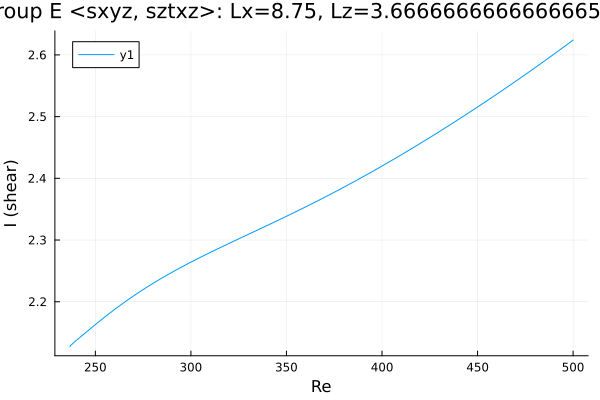

Source data for this figure (header and first rows):
Re, shear
236.7, 2.127
236.7, 2.127
236.7, 2.127
236.7, 2.127
236.7, 2.127
236.7, 2.127
236.7, 2.127
236.7, 2.127
237.1, 2.129
238.5, 2.133
239.9, 2.137
241.3, 2.141
242.7, 2.144
244.1, 2.148
245.6, 2.152
247, 2.155
248.4, 2.159
249.8, 2.162
251.2, 2.166
252.6, 2.17
254, 2.173
255.5, 2.177
256.9, 2.18
258.3, 2.183
259.7, 2.187
261.1, 2.19
262.5, 2.193
263.9, 2.196
265.4, 2.199
266.8, 2.203
268.2, 2.206
269.6, 2.209
271, 2.212
272.4, 2.215
273.8, 2.217
275.3, 2.22
276.7, 2.223
278.1, 2.226
279.5, 2.228
280.9, 2.231
282.3, 2.234
283.7, 2.236
285.2, 2.239
286.6, 2.242
288, 2.244
289.4, 2.247
290.8, 2.249
292.2, 2.251
293, 2.253
294.4, 2.255
295.8, 2.257
297.2, 2.26
298.1, 2.261
298.7, 2.262
299.1, 2.263
299.4, 2.263
299.6, 2.264
299.8, 2.264
299.9, 2.264
299.9, 2.264
... 157 more rows
